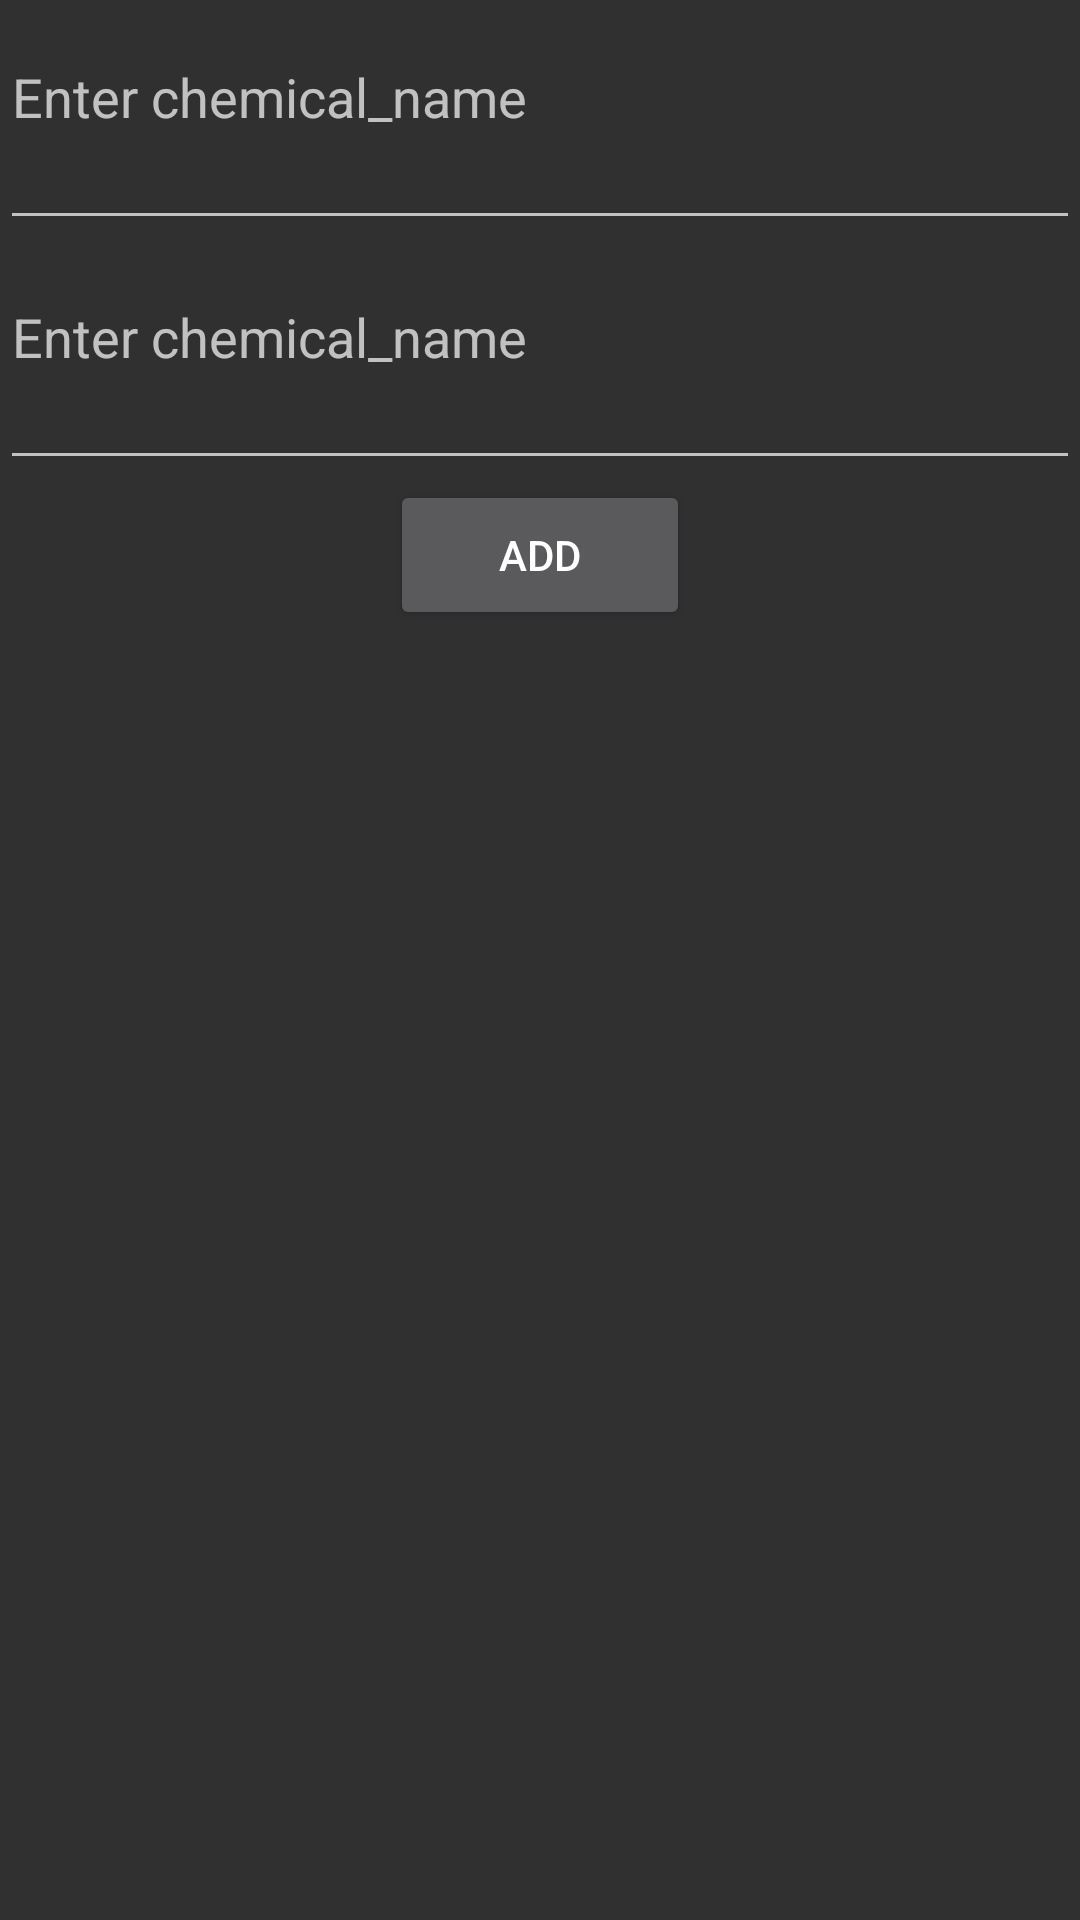

Android layout source for this screen:
<!-- AndroidManifest.xml: application theme Theme.AppCompat.NoActionBar -->
<!-- res/layout/add_chem_dialog.xml -->
<?xml version="1.0" encoding="utf-8"?>
<LinearLayout
    xmlns:android="http://schemas.android.com/apk/res/android"
    android:layout_width="match_parent"
    android:layout_height="wrap_content"
    android:orientation="vertical">

    <EditText
        android:layout_marginTop="10dp"
        android:id="@+id/chem_name"
        android:layout_width="match_parent"
        android:layout_height="70dp"
        android:gravity="top"
        android:hint="Enter chemical_name"
        android:inputType="textMultiLine"
        android:lines="8"
        android:maxLines="3"
        android:minLines="6"
        android:scrollbars="vertical" />

    <EditText
        android:layout_marginTop="10dp"
        android:id="@+id/chem_description"
        android:layout_width="match_parent"
        android:layout_height="70dp"
        android:gravity="top"
        android:hint="Enter chemical_name"
        android:inputType="textMultiLine"
        android:lines="8"
        android:maxLines="3"
        android:minLines="6"
        android:scrollbars="vertical" />

    <Button
        android:text="Add"
        android:layout_gravity="center"
        android:layout_width="100dp"
        android:layout_height="50dp" />


</LinearLayout>
<!-- resources referenced by this layout -->
<resources>

</resources>
